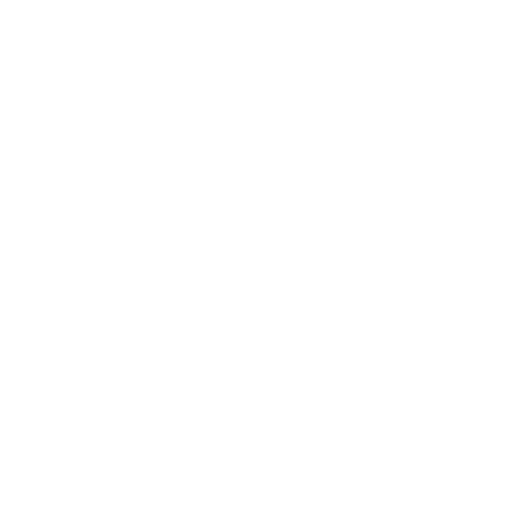
t = 0.00 s
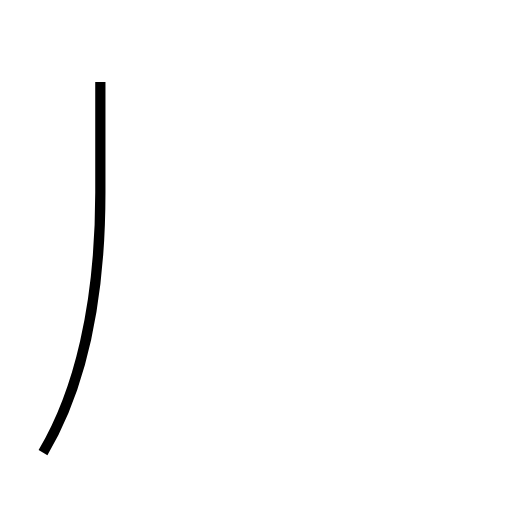
t = 1.11 s
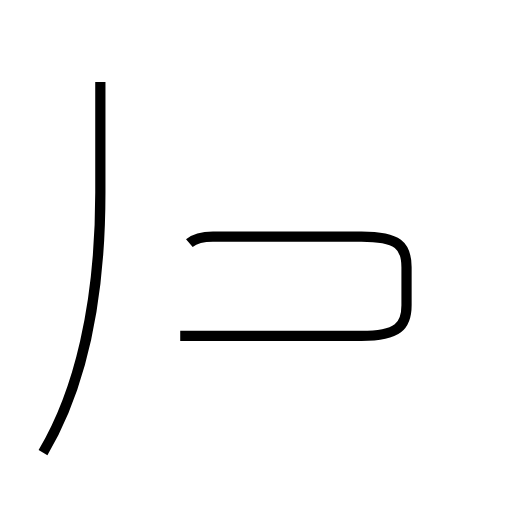
t = 2.64 s
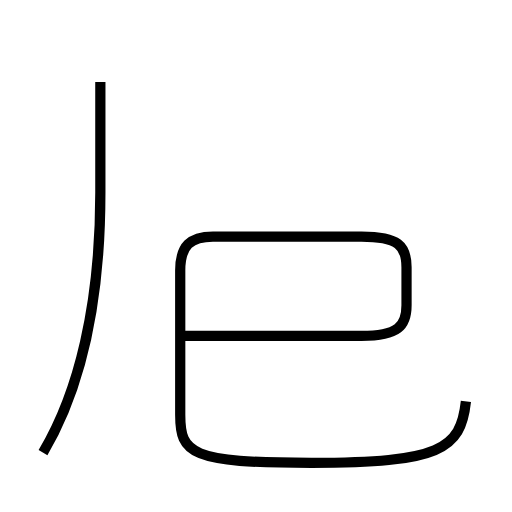
t = 4.16 s
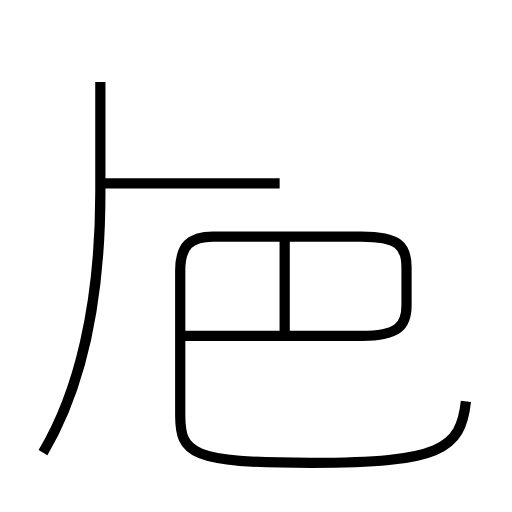
t = 4.96 s
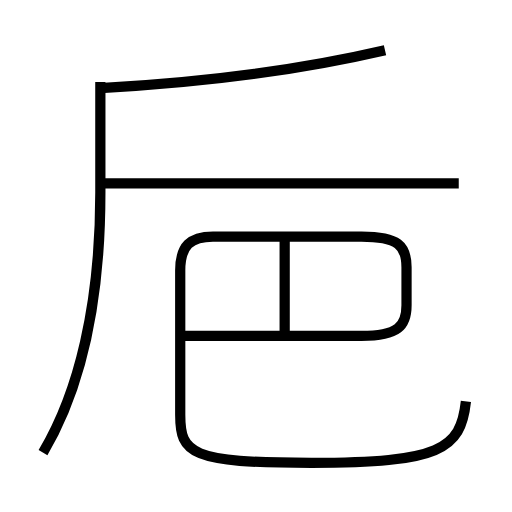
t = 6.33 s

The animated SVG that drew these frames (rendered in a browser with its animation timeline set to each time). Animation: 5 SMIL elements (animate=5); one cycle of 6.33 s.

<?xml version='1.0' encoding='utf-8'?>
<svg viewBox="0.0 -6.0 50.0 50.0" version="1.1" xmlns="http://www.w3.org/2000/svg"><rect x="-1000" y="-1000" width="2000" height="2000" stroke="white" fill="white" /><g style="fill:none;stroke:#000000;stroke-width:1"><path d="M 4.2 0.2 C 7.7 -5.7 9.8 -14.2 9.8 -25.2 L 9.8 -36.0 " transform="translate(0.0 38.0)" stroke-dasharray="37.109580640476906" stroke-dashoffset="37.109580640476906"><animate attributeName="stroke-dashoffset" from="37.109580640476906" to="0" dur="1.1132874192143072s" begin="0s; anim_end.end" fill="freeze" id="anim0" /></path><path d="M 17.6 -11.2 L 35.3 -11.2 C 38.9 -11.2 39.7 -12.2 39.7 -14.2 L 39.7 -17.9 C 39.7 -20.0 38.9 -20.9 35.3 -20.9 L 20.8 -20.9 C 18.6 -20.9 17.6 -20.0 17.6 -17.6 L 17.6 -3.5 C 17.6 0.3 18.6 1.2 30.4 1.2 C 42.9 1.2 45.0 -0.1 45.5 -4.8 " transform="translate(0.0 38.0)" stroke-dasharray="101.44827697137445" stroke-dashoffset="101.44827697137445"><animate attributeName="stroke-dashoffset" from="101.44827697137445" to="0" dur="3.0434483091412337s" begin="anim0.end" fill="freeze" id="anim1" /></path><path d="M 27.8 -11.2 L 27.8 -20.6 " transform="translate(0.0 38.0)" stroke-dasharray="9.400000000000002" stroke-dashoffset="9.400000000000002"><animate attributeName="stroke-dashoffset" from="9.400000000000002" to="0" dur="0.28200000000000003s" begin="anim1.end" fill="freeze" id="anim2" /></path><path d="M 9.8 -26.1 L 44.8 -26.1 " transform="translate(0.0 38.0)" stroke-dasharray="35.0" stroke-dashoffset="35.0"><animate attributeName="stroke-dashoffset" from="35.0" to="0" dur="1.05s" begin="anim2.end" fill="freeze" id="anim3" /></path><path d="M 9.8 -35.4 C 19.1 -35.9 29.0 -37.1 37.6 -39.1" transform="translate(0.0 38.0)" stroke-dasharray="28.079088111215853" stroke-dashoffset="28.079088111215853"><animate attributeName="stroke-dashoffset" from="28.079088111215853" to="0" dur="0.8423726433364755s" begin="anim3.end" fill="freeze" id="anim_end" /></path></g></svg>
